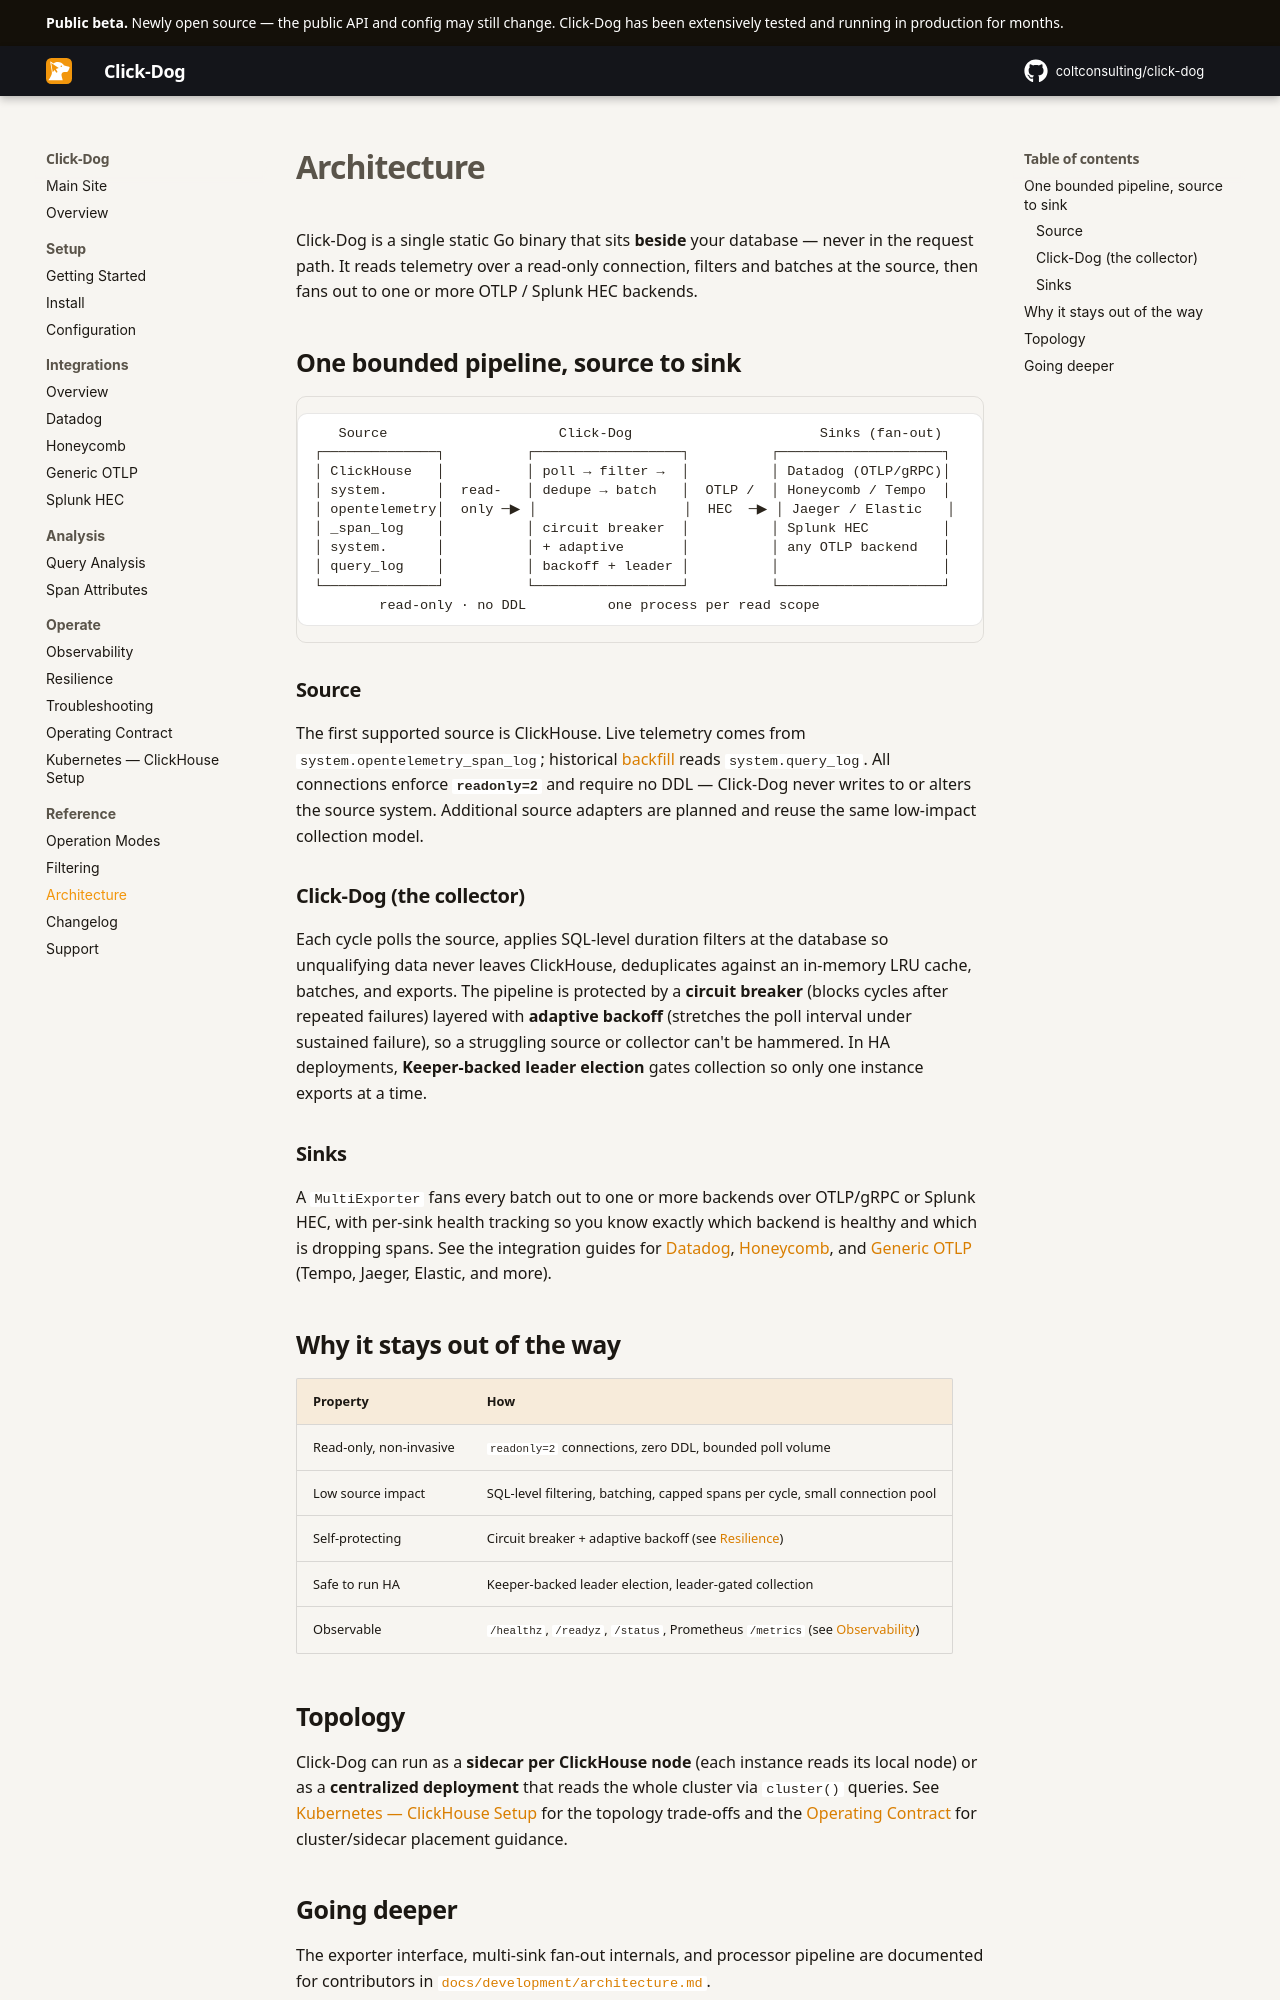

repository: coltconsulting/click-dog · page: architecture/index.html · generator: mkdocs

# Architecture

Click-Dog is a single static Go binary that sits **beside** your database — never
in the request path. It reads telemetry over a read-only connection, filters and
batches at the source, then fans out to one or more OTLP / Splunk HEC backends.

## One bounded pipeline, source to sink

```
   Source                     Click-Dog                       Sinks (fan-out)
┌──────────────┐          ┌──────────────────┐          ┌────────────────────┐
│ ClickHouse   │          │ poll → filter →  │          │ Datadog (OTLP/gRPC)│
│ system.      │  read-   │ dedupe → batch   │  OTLP /  │ Honeycomb / Tempo  │
│ opentelemetry│  only ─▶ │                  │  HEC  ─▶ │ Jaeger / Elastic   │
│ _span_log    │          │ circuit breaker  │          │ Splunk HEC         │
│ system.      │          │ + adaptive       │          │ any OTLP backend   │
│ query_log    │          │ backoff + leader │          │                    │
└──────────────┘          └──────────────────┘          └────────────────────┘
        read-only · no DDL          one process per read scope
```

### Source

The first supported source is ClickHouse. Live telemetry comes from
`system.opentelemetry_span_log`; historical [backfill](modes.md) reads
`system.query_log`. All connections enforce **`readonly=2`** and require no DDL —
Click-Dog never writes to or alters the source system. Additional source adapters
are planned and reuse the same low-impact collection model.

### Click-Dog (the collector)

Each cycle polls the source, applies SQL-level duration filters at the database so
unqualifying data never leaves ClickHouse, deduplicates against an in-memory LRU
cache, batches, and exports. The pipeline is protected by a **circuit breaker**
(blocks cycles after repeated failures) layered with **adaptive backoff**
(stretches the poll interval under sustained failure), so a struggling source or
collector can't be hammered. In HA deployments, **Keeper-backed leader election**
gates collection so only one instance exports at a time.

### Sinks

A `MultiExporter` fans every batch out to one or more backends over OTLP/gRPC or
Splunk HEC, with per-sink health tracking so you know exactly which backend is
healthy and which is dropping spans. See the integration guides for
[Datadog](integrations/datadog.md), [Honeycomb](integrations/honeycomb.md), and
[Generic OTLP](integrations/generic-otlp.md) (Tempo, Jaeger, Elastic, and more).

## Why it stays out of the way

| Property | How |
|---|---|
| Read-only, non-invasive | `readonly=2` connections, zero DDL, bounded poll volume |
| Low source impact | SQL-level filtering, batching, capped spans per cycle, small connection pool |
| Self-protecting | Circuit breaker + adaptive backoff (see [Resilience](resilience.md)) |
| Safe to run HA | Keeper-backed leader election, leader-gated collection |
| Observable | `/healthz`, `/readyz`, `/status`, Prometheus `/metrics` (see [Observability](observability.md)) |

## Topology

Click-Dog can run as a **sidecar per ClickHouse node** (each instance reads its
local node) or as a **centralized deployment** that reads the whole cluster via
`cluster()` queries. See [Kubernetes — ClickHouse Setup](kubernetes-clickhouse.md)
for the topology trade-offs and the [Operating Contract](operating.md) for
cluster/sidecar placement guidance.
